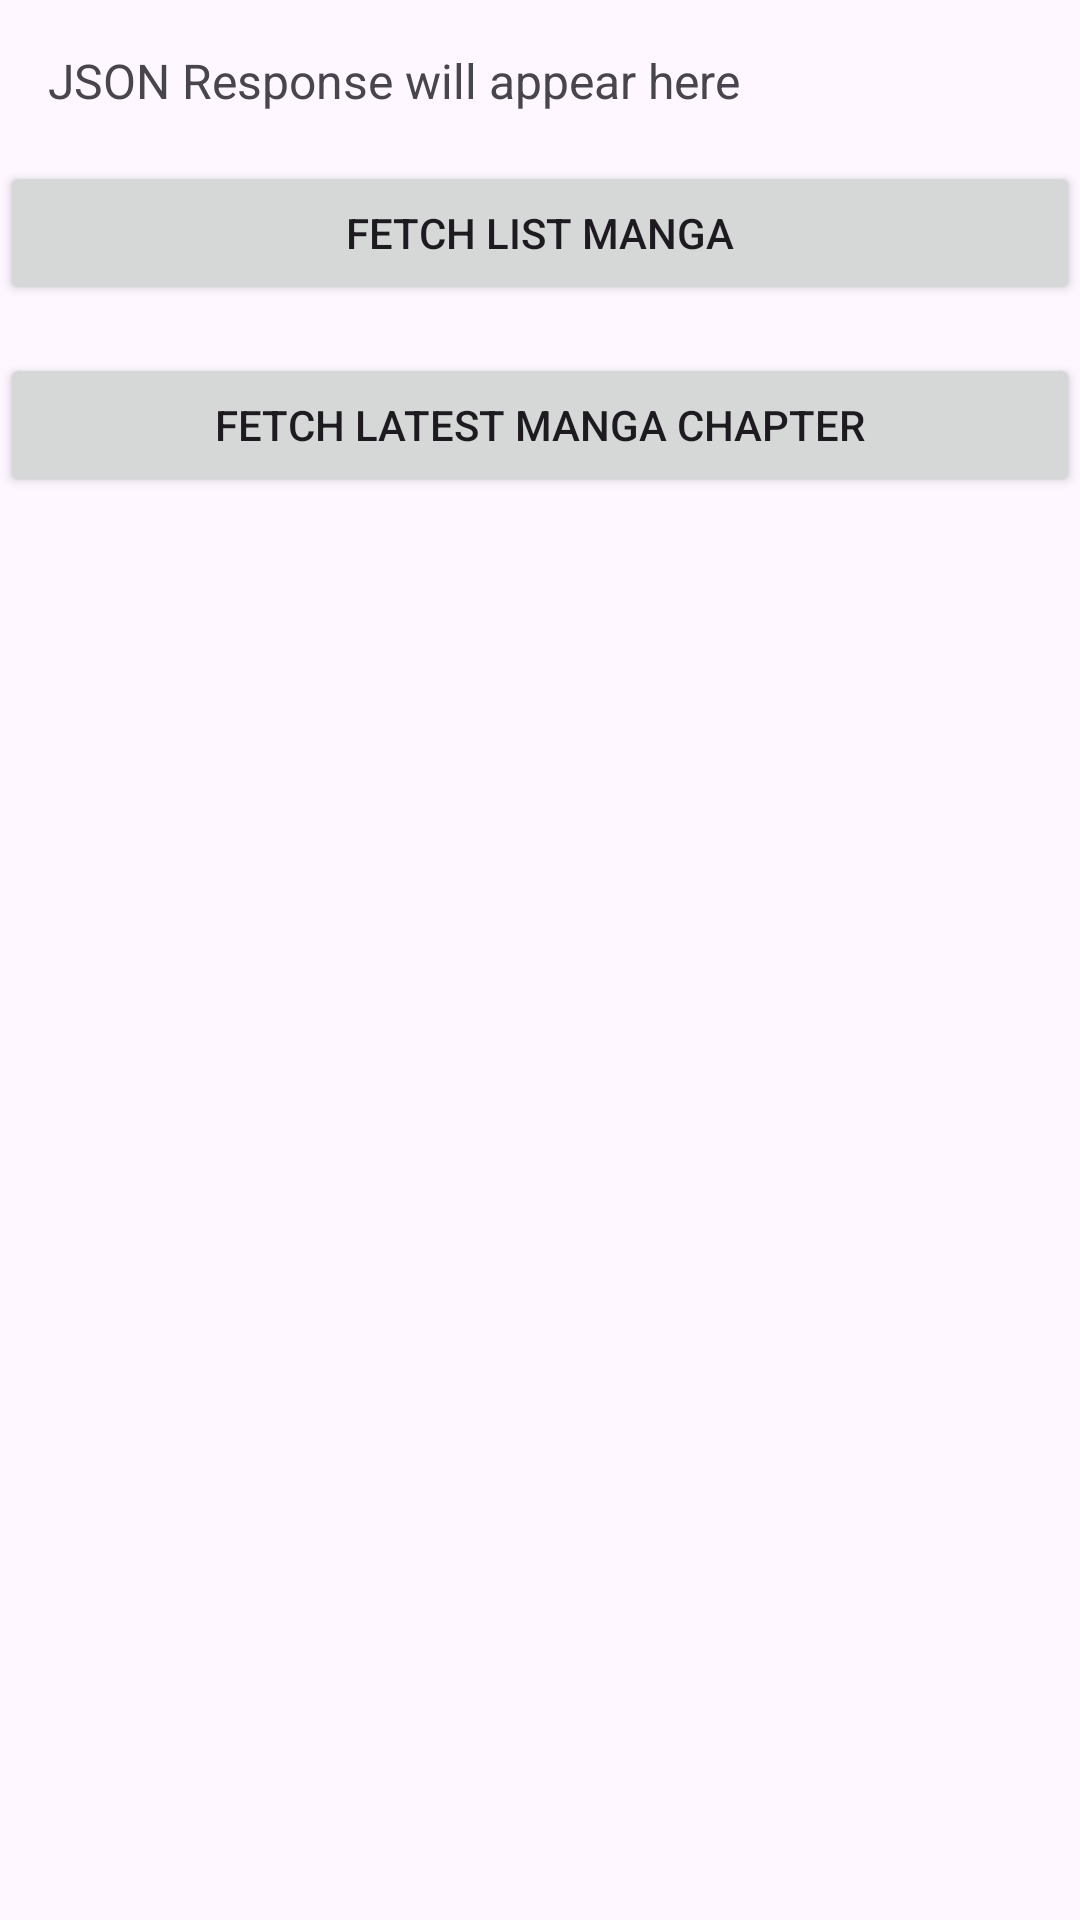

Produce the Android XML layout that renders to this screen, including the resource entries it uses.
<!-- AndroidManifest.xml: application theme Theme.NotificationManga -->
<!-- res/layout/activity_main.xml -->
<?xml version="1.0" encoding="utf-8"?>
<RelativeLayout xmlns:android="http://schemas.android.com/apk/res/android"
    android:layout_width="match_parent"
    android:layout_height="match_parent">

    <ScrollView
        android:layout_width="match_parent"
        android:layout_height="match_parent">

        <LinearLayout
            android:layout_width="match_parent"
            android:layout_height="wrap_content"
            android:orientation="vertical" >

            <TextView
                android:id="@+id/jsonTextView"
                android:layout_width="wrap_content"
                android:layout_height="wrap_content"
                android:padding="16dp"
                android:text="JSON Response will appear here"
                android:textSize="16sp"
                android:layout_centerInParent="true" />








            
            

            <Button
                android:id="@+id/fetchDataButton"
                android:layout_width="match_parent"
                android:layout_height="wrap_content"
                android:layout_marginBottom="16dp"
                android:text="Fetch List Manga" />

            <Button
                android:id="@+id/button2"
                android:layout_width="match_parent"
                android:layout_height="wrap_content"
                android:layout_marginBottom="16dp"
                android:text="Fetch Latest Manga Chapter" />
            
        </LinearLayout>
    </ScrollView>

</RelativeLayout>
<!-- resources referenced by this layout -->
<resources>
  <style name="Theme.NotificationManga" parent="Base.Theme.NotificationManga" />
  <style name="Base.Theme.NotificationManga" parent="Theme.Material3.DayNight.NoActionBar">
          
           <item name="colorPrimary">@color/primary</item>
      </style>
  <color name="primary">#CF5962</color>
</resources>
